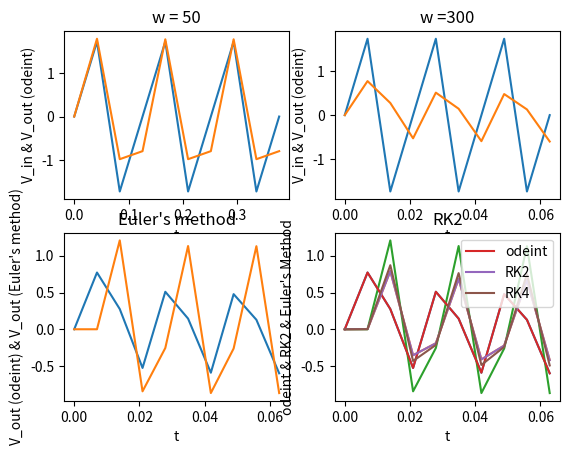

Here is the Python script that generated this plot:
import numpy as np
from numpy import sin, pi, linspace
import matplotlib.pyplot as plt
from scipy.integrate import odeint
R = 10 #ohms
C = 1e-3 #F
filt = 1/(R*C)

w = 50
def V_in(t):
    return 2*sin(w*t)

def model(y, x):
    return (V_in(x) - y)*filt

def f(y, t):
    return (t - y)*filt

def plot(x, ys, title, x_label, y_label, sub_plot=None):
    if sub_plot:
        plt.subplot(sub_plot)
    plt.title(title)
    plt.xlabel(x_label)
    plt.ylabel(y_label)
    for y in ys:
        plt.plot(x, y)
        
t = linspace(0, 6*pi/w, 10)
V_outo50 = odeint(model, 0, t)
plot(t, (V_in(t), V_outo50), 'w = 50', 't', 'V_in & V_out (odeint)', sub_plot=221)

w = 300
t = linspace(0, 6*pi/w, 10)
V_outo300 = odeint(model, 0, t)
plot(t, (V_in(t), V_outo300), 'w =300', 't', 'V_in & V_out (odeint)', sub_plot=222)

len_t = len(t)

#Euler's method
V_oute300 = np.zeros(len_t);
i = 1
h = t[1]-t[0]
while i<len_t:
    V_oute300[i] = V_oute300[i-1] + h*(f(V_oute300[i-1], V_in(t[i-1])))
    i += 1
plot(t, (V_outo300, V_oute300), 'Euler\'s method', 't', 'V_out (odeint) & V_out (Euler\'s method)', sub_plot=223)

#RK2
V_outrk2300 = np.zeros(len_t)
i = 1
h = t[1]-t[0]
while i<len_t:
    V_outrk2300[i] = V_outrk2300[i-1] + h*f(V_outrk2300[i-1] + (h*f(V_outrk2300[i-1], V_in(t[i-1])))/2, V_in(t[i-1]) + h/2)
    i += 1
plot(t, (V_outo300, V_outrk2300, V_oute300), 'RK2', 't', 'odeint & RK2 & Euler\'s Method', sub_plot=224)

plt.show()

#RK4
V_out_rk4 = np.zeros(len_t)
i = 1
while i<len_t:
    k1 = h * f(V_out_rk4[i-1], V_in(t[i-1])) 
    k2 = h * f(V_out_rk4[i-1] + 0.5 * k1, V_in(t[i-1]) + 0.5 * h) 
    k3 = h * f(V_out_rk4[i-1] + 0.5 * k2, V_in(t[i-1]) + 0.5 * h) 
    k4 = h * f(V_out_rk4[i-1] + k3, V_in(t[i-1]) + h)
   
    V_out_rk4[i] = (V_out_rk4[i-1] + (1.0 / 6.0)*(k1 + 2 * k2 + 2 * k3 + k4))
    i += 1

plt.plot(t,V_outo300,label='odeint')
plt.plot(t,V_outrk2300,label='RK2')
plt.plot(t,V_out_rk4,label='RK4')
plt.legend()
plt.show()